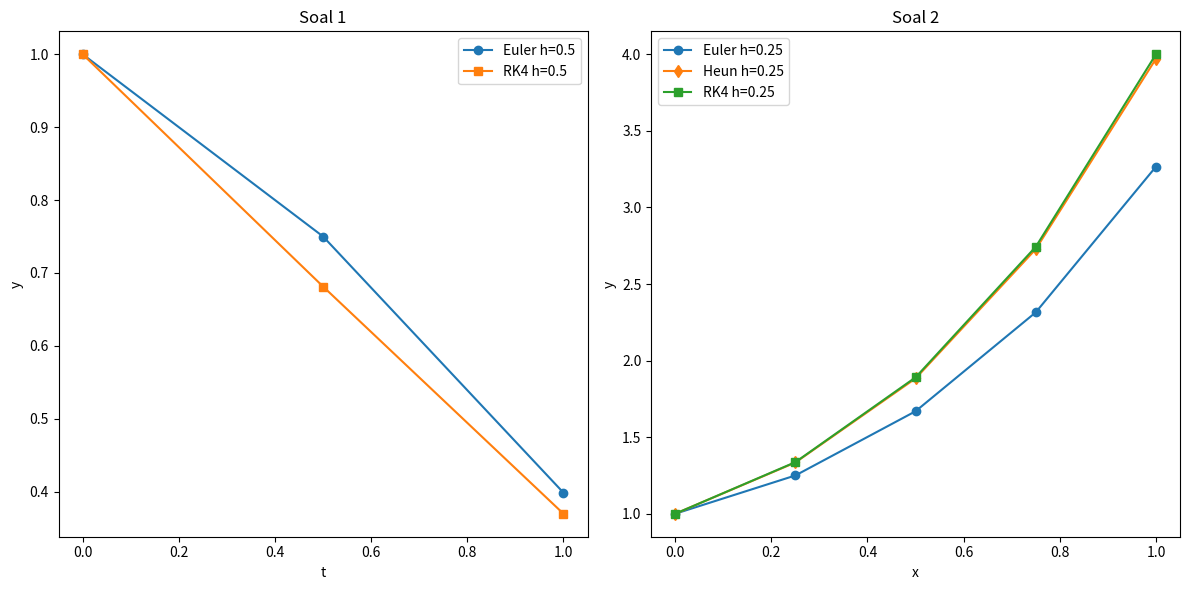

Reproduce this figure in Python.
import numpy as np
import matplotlib.pyplot as plt

# Definisikan persamaan diferensial
def f1(t, y):
    return y**3 - 1.5*y

def f2(x, y):
    return (1 + 2*x) * np.sqrt(y)

# Metode Euler
def metode_euler(f, y0, t0, tf, h):
    t_values = np.arange(t0, tf + h, h)
    y_values = np.zeros(t_values.shape)
    y_values[0] = y0
    for i in range(1, len(t_values)):
        y_values[i] = y_values[i-1] + h * f(t_values[i-1], y_values[i-1])
    return t_values, y_values

# Metode Runge-Kutta Orde 4 (RK4)
def metode_rk4(f, y0, t0, tf, h):
    t_values = np.arange(t0, tf + h, h)
    y_values = np.zeros(t_values.shape)
    y_values[0] = y0
    for i in range(1, len(t_values)):
        k1 = h * f(t_values[i-1], y_values[i-1])
        k2 = h * f(t_values[i-1] + h/2, y_values[i-1] + k1/2)
        k3 = h * f(t_values[i-1] + h/2, y_values[i-1] + k2/2)
        k4 = h * f(t_values[i-1] + h, y_values[i-1] + k3)
        y_values[i] = y_values[i-1] + (1/6)*(k1 + 2*k2 + 2*k3 + k4)
    return t_values, y_values

# Metode Heun
def metode_heun(f, y0, t0, tf, h):
    t_values = np.arange(t0, tf + h, h)
    y_values = np.zeros(t_values.shape)
    y_values[0] = y0
    for i in range(1, len(t_values)):
        y_pred = y_values[i-1] + h * f(t_values[i-1], y_values[i-1])
        y_values[i] = y_values[i-1] + (h/2) * (f(t_values[i-1], y_values[i-1]) + f(t_values[i], y_pred))
    return t_values, y_values

# Soal 1
t0_1, tf_1, h_1 = 0, 1, 0.5
y0_1 = 1

# Metode Euler untuk Soal 1
t_euler_1, y_euler_1 = metode_euler(f1, y0_1, t0_1, tf_1, h_1)

# Metode RK4 untuk Soal 1
t_rk4_1, y_rk4_1 = metode_rk4(f1, y0_1, t0_1, tf_1, h_1)

# Soal 2
x0_2, xf_2, h_2 = 0, 1, 0.25
y0_2 = 1

# Metode Euler untuk Soal 2
x_euler_2, y_euler_2 = metode_euler(f2, y0_2, x0_2, xf_2, h_2)

# Metode Heun untuk Soal 2
x_heun_2, y_heun_2 = metode_heun(f2, y0_2, x0_2, xf_2, h_2)

# Metode RK4 untuk Soal 2
x_rk4_2, y_rk4_2 = metode_rk4(f2, y0_2, x0_2, xf_2, h_2)

# Print hasil numerik untuk Soal 1
print("Hasil Metode Euler untuk Soal 1:")
print("t_values:", t_euler_1)
print("y_values:", y_euler_1)

print("\nHasil Metode RK4 untuk Soal 1:")
print("t_values:", t_rk4_1)
print("y_values:", y_rk4_1)

# Print hasil numerik untuk Soal 2
print("\nHasil Metode Euler untuk Soal 2:")
print("x_values:", x_euler_2)
print("y_values:", y_euler_2)

print("\nHasil Metode Heun untuk Soal 2:")
print("x_values:", x_heun_2)
print("y_values:", y_heun_2)

print("\nHasil Metode RK4 untuk Soal 2:")
print("x_values:", x_rk4_2)
print("y_values:", y_rk4_2)

# Plot hasil untuk Soal 1
plt.figure(figsize=(12, 6))
plt.subplot(1, 2, 1)
plt.plot(t_euler_1, y_euler_1, 'o-', label='Euler h=0.5')
plt.plot(t_rk4_1, y_rk4_1, 's-', label='RK4 h=0.5')
plt.xlabel('t')
plt.ylabel('y')
plt.title('Soal 1')
plt.legend()

# Plot hasil untuk Soal 2
plt.subplot(1, 2, 2)
plt.plot(x_euler_2, y_euler_2, 'o-', label='Euler h=0.25')
plt.plot(x_heun_2, y_heun_2, 'd-', label='Heun h=0.25')
plt.plot(x_rk4_2, y_rk4_2, 's-', label='RK4 h=0.25')
plt.xlabel('x')
plt.ylabel('y')
plt.title('Soal 2')
plt.legend()

plt.tight_layout()
plt.show()
